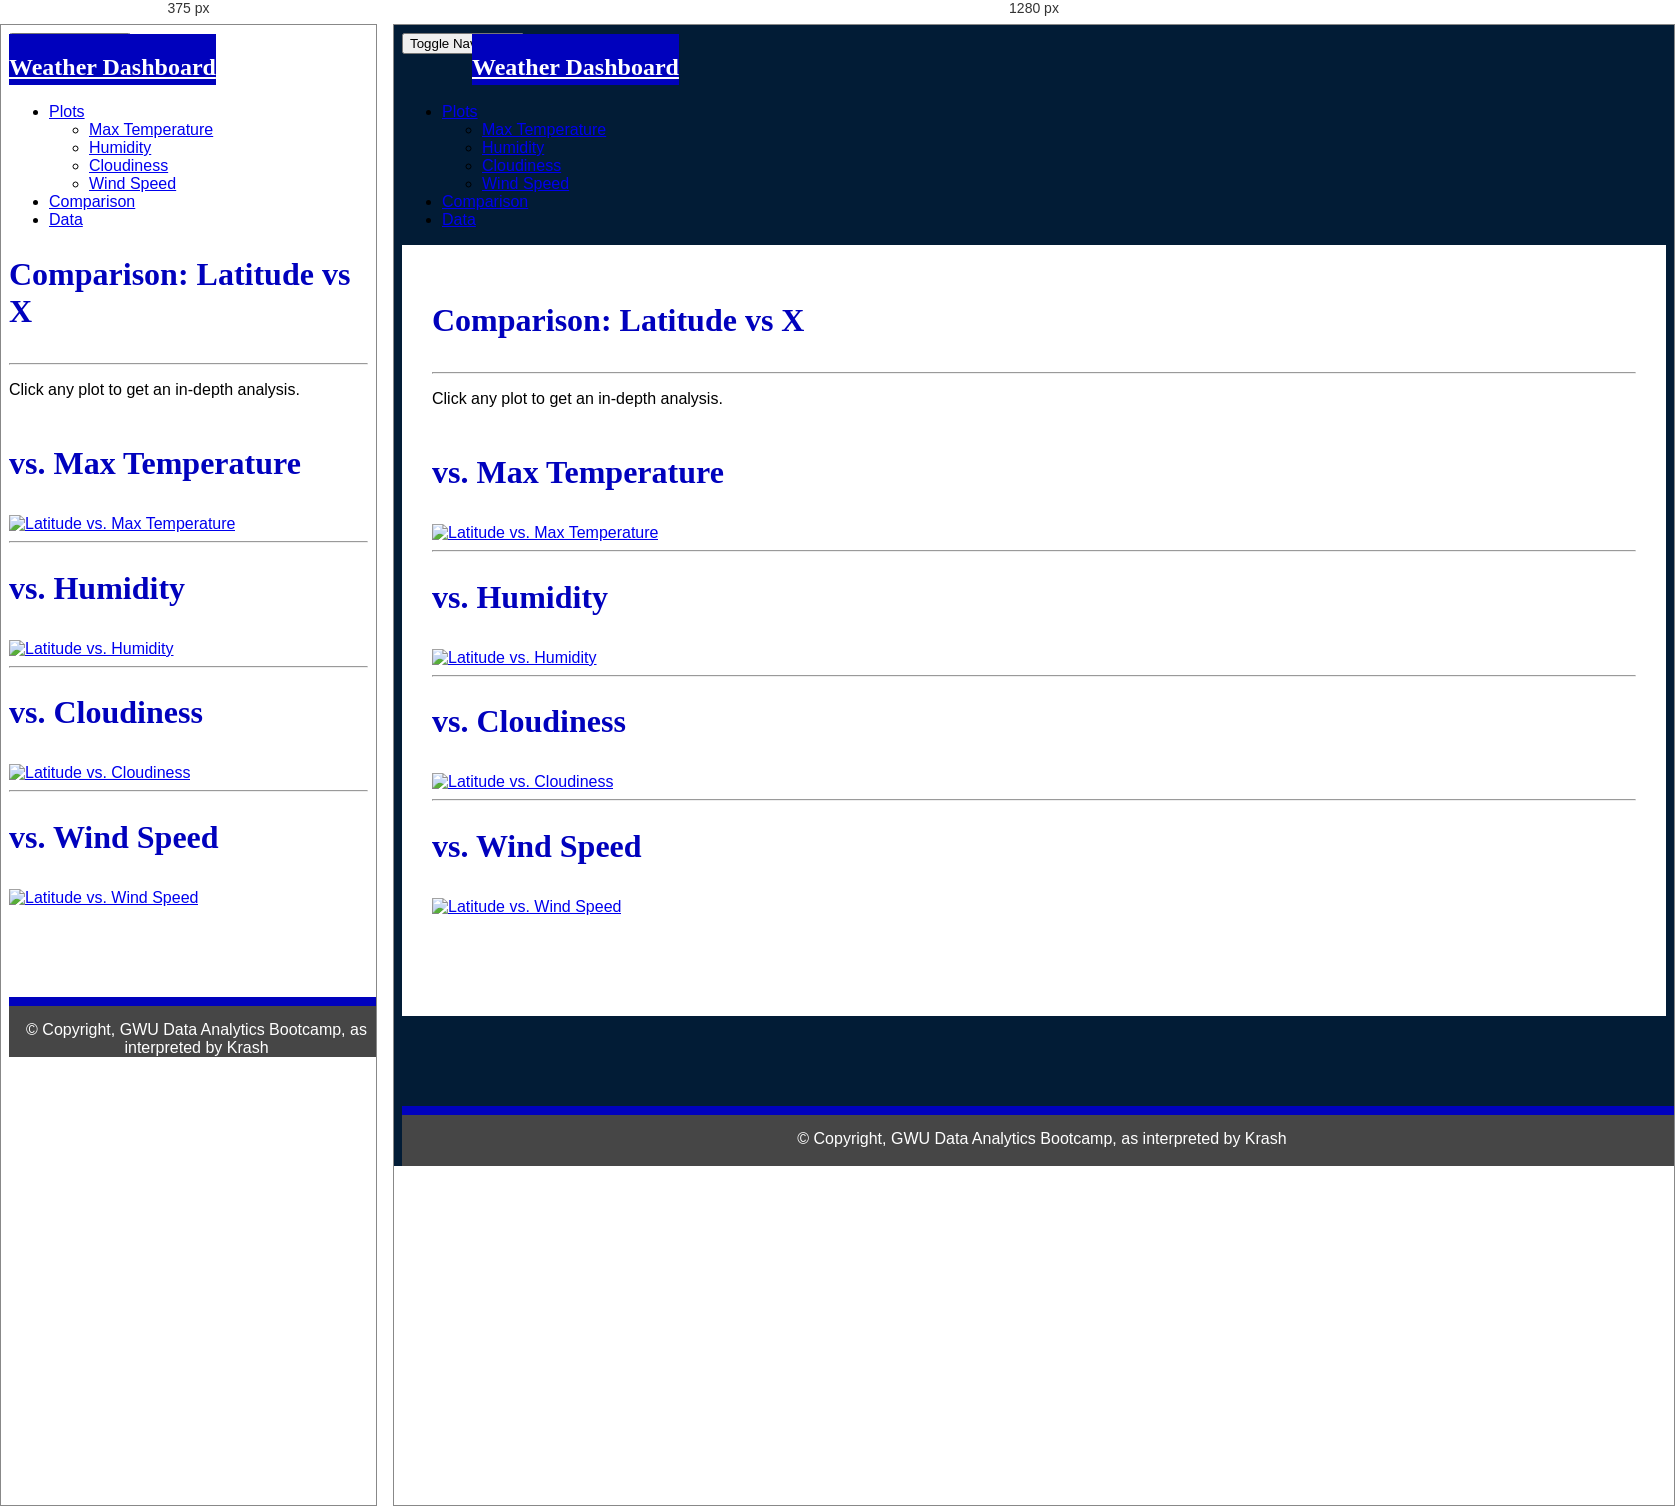
Rendered at 375 px and 1280 px, left to right.

<!-- file: comparison.html -->
<!DOCTYPE html>
<html lang="en-us">
  <head>

    <meta charset="UTF-8">
    <meta name="viewport" content="width=device-width, initial-scale=1.0">
    <meta http-equiv="X-UA-Compatible" content="ie=edge">

    <title>Bootstrap Visualization Comparison</title>

    <link rel="stylesheet" href="./Resources/bootstrap/css/bootstrap.min.css" media="screen">
    <link rel="stylesheet" href="./Resources/css/style.css" media="screen">
  </head>

  <body>

    <nav class="navbar navbar-default">
      <div class="container-fluid navbar-custom">


        <div class="row">
          <div class="navbar-header">
            <button type="button" class="navbar-toggle collapsed" data-toggle="collapse" data-target="#bs-example-navbar-collapse-1" aria-expanded="false">
              <span class="sr-only">Toggle Navigation</span>
              <span class="icon-bar"></span>
              <span class="icon-bar"></span>
              <span class="icon-bar"></span>
            </button>
            <div class="col-xs-9 phone-nav">
              <a class="navbar-brand a w" href="index.html" id="logo">Weather Dashboard</a>
            </div>
          </div>

          <div class="collapse navbar-collapse" id="bs-example-navbar-collapse-1">
            <ul class="nav navbar-nav navbar-right navbar-right-custom">
              <li class="dropdown">
                <a href="#" class="dropdown-toggle" data-toggle="dropdown" role="button" aria-haspopup="true" aria-expanded="false">Plots <span class="caret"></span></a>
                <ul class="dropdown-menu">
                 <li><a href="WebVisualizations/vis_temps.html">Max Temperature</a></li>
                  <li><a href="WebVisualizations/vis_humidity.html">Humidity</a></li>
                  <li><a href="WebVisualizations/vis_cloudy.html">Cloudiness</a></li>
                  <li><a href="WebVisualizations/vis_wind.html">Wind Speed</a></li>
                </ul>
              </li>
              <li><a href="comparison.html">Comparison</a></li>
              <li><a href="data.html">Data</a></li>
            </ul>
          </div>
        </div>
      </div>
    </nav>

    <div class="container">
      <article class="description-content row">
        <div class="col-xs-12">
          <h1 class="header">Comparison: Latitude vs X</h1>
          <hr class="description-hr"/>
          <p class="description-text">Click any plot to get an in-depth analysis.</p>
        </div>
        <div class="col-md-6">
          <h2 class="header">vs. Max Temperature</h2>
          <a href="WebVisualizations/vis_temps.html"><img src="./Resources/assets/images/Fig1.png" alt="Latitude vs. Max Temperature" class="comparison-image img-responsive"></a>
          <hr class="visible-xs visible-sm">
        </div>
        <div class="col-md-6">
          <h2 class="header">vs. Humidity</h2>
          <a href="WebVisualizations/vis_humidity.html"><img src="./Resources/assets/images/Fig2.png" alt="Latitude vs. Humidity" class="comparison-image img-responsive"></a>
          <hr class="visible-xs visible-sm">
        </div>
        <div class="col-md-6">
          <h2 class="header">vs. Cloudiness</h2>
          <a href="WebVisualizations/vis_cloudy.html"><img src="./Resources/assets/images/Fig3.png" alt="Latitude vs. Cloudiness" class="comparison-image img-responsive"></a>
          <hr class="visible-xs visible-sm">
        </div>
        <div class="col-md-6">
          <h2 class="header">vs. Wind Speed</h2>
          <a href="WebVisualizations/vis_wind.html"><img src="./Resources/assets/images/Fig4.png" alt="Latitude vs. Wind Speed" class="comparison-image img-responsive"></a>
        </div>
      </article>
    </div>

    <footer class="footer">
      <div class="footer-bar a"></div>
      <p class="footer-text w">
          &copy; Copyright, GWU Data Analytics Bootcamp, as interpreted by Krash
      </p>
  </footer>

    <script type="text/javascript" src="https://code.jquery.com/jquery-2.1.4.min.js"></script>
    <script src="https://maxcdn.bootstrapcdn.com/bootstrap/3.3.6/js/bootstrap.min.js"></script>
  </body>

</html>


/* @media block from Resources/css/style.css */
@media only screen and (max-width: 800px) {
    body {
      background-color: white;
    }
  }

/* @media block from Resources/css/style.css */
@media only screen and (max-width: 800px) {

    .description-content {
      padding: 0;
      margin-top: 0;

    }
    
  }

/* @media block from Resources/css/style.css */
@media only screen and (max-width: 800px) {
    .navbar-header {
      background-color: white;
    }
  
    #logo {
      width: 100%;
      height: 60px;
      padding-top: 20px;
      padding-bottom: 5px;
      margin-left: 0;
      font-family: Georgia, Times, "Times New Roman", serif;
      font-size: 24px;
      font-weight: bold;
    }
  }